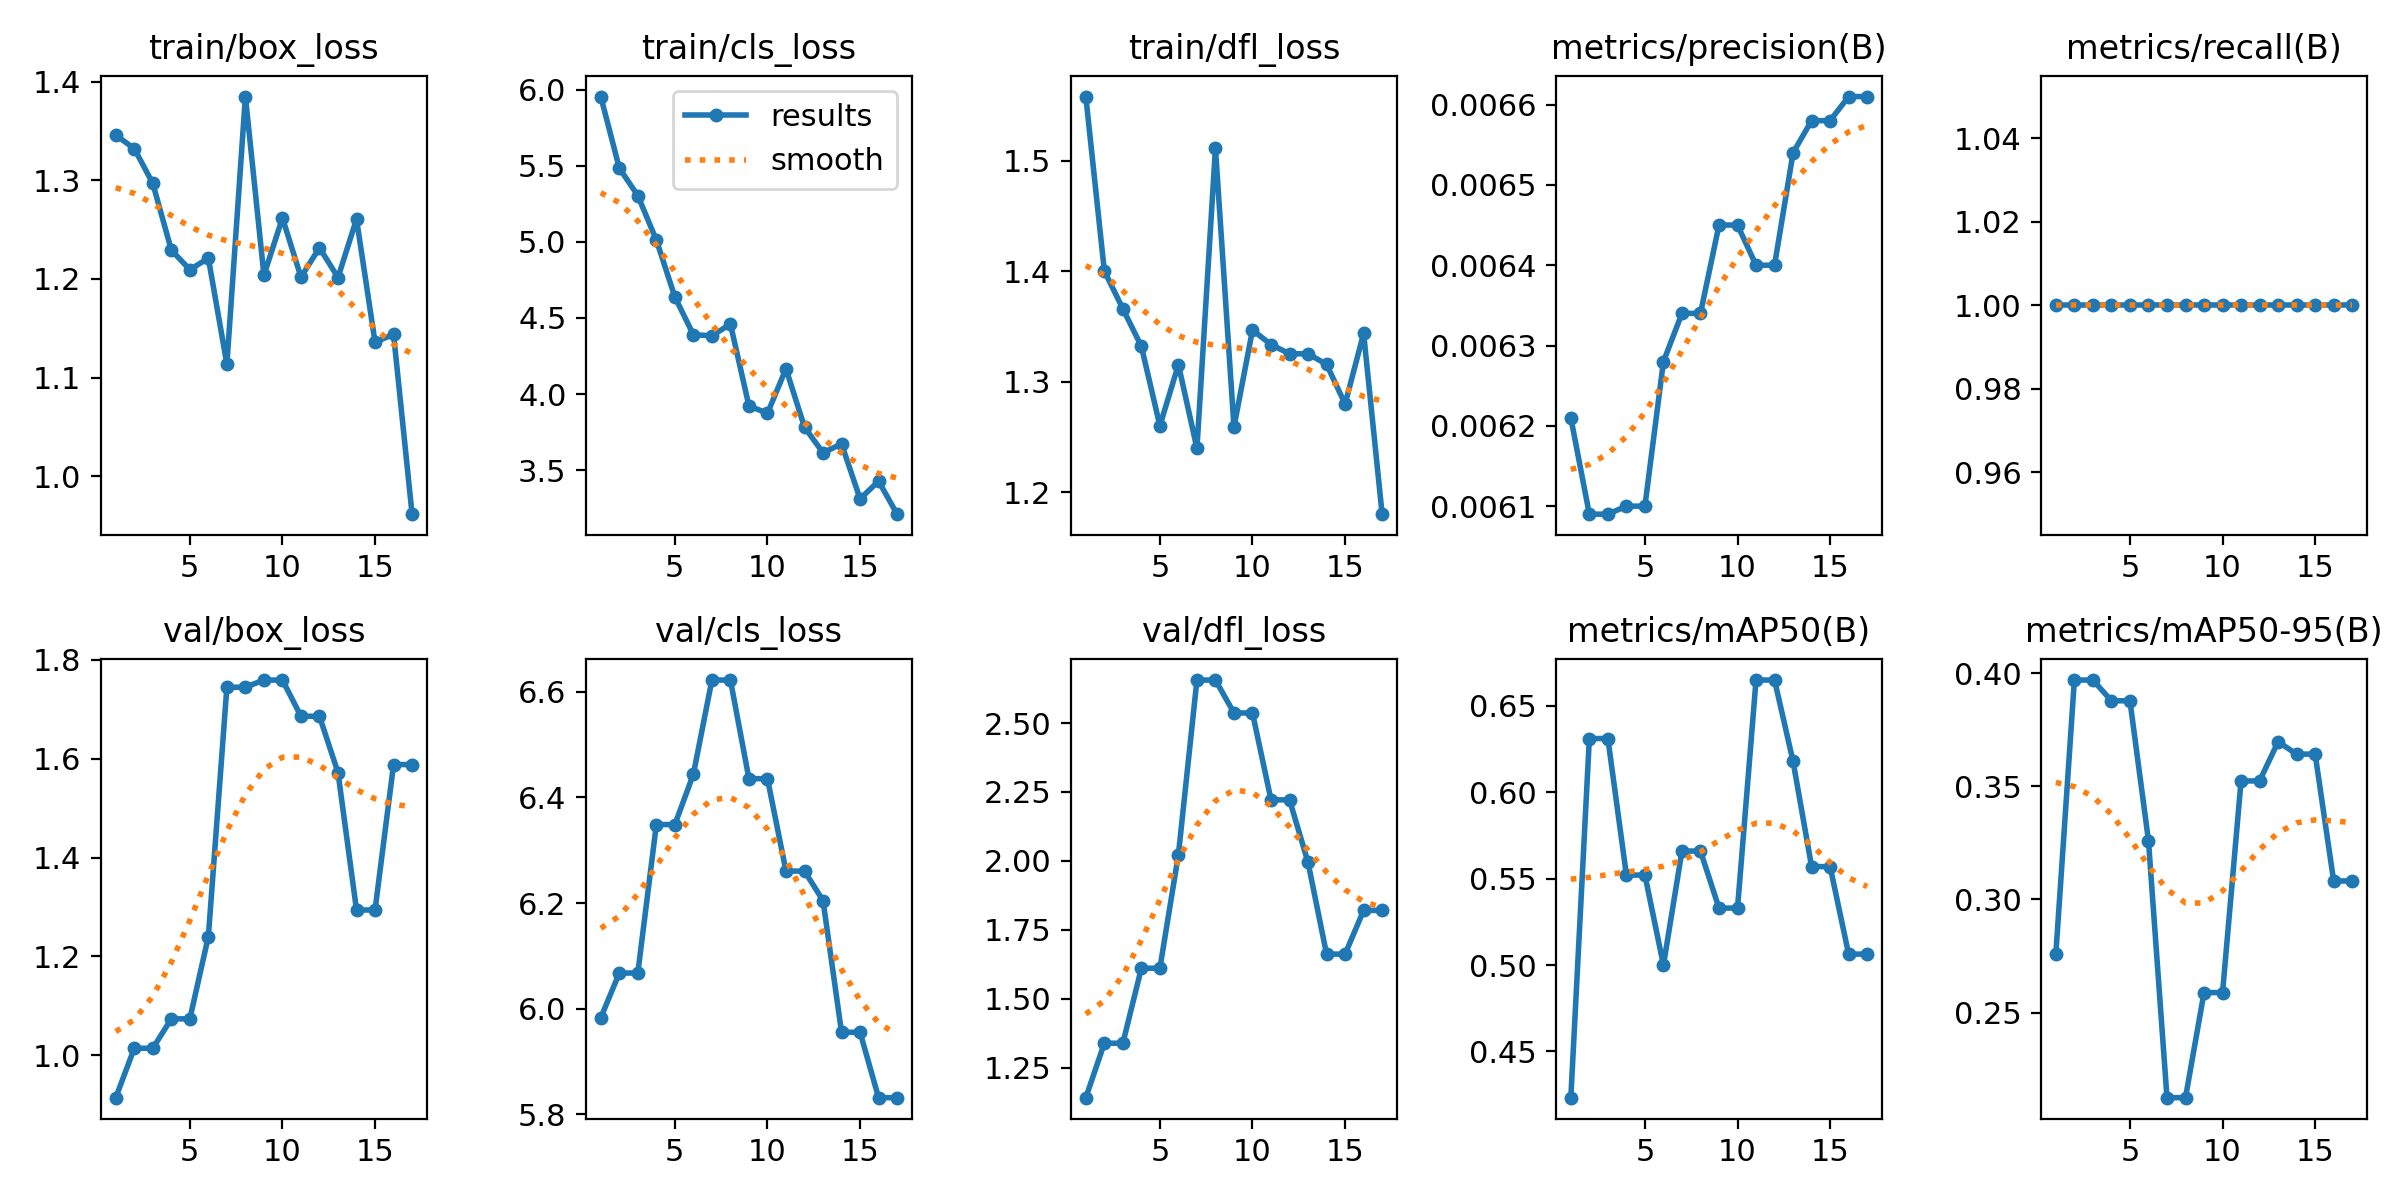

Data behind this chart, as committed beside it:
epoch, time, train/box_loss, train/cls_loss, train/dfl_loss, metrics/precision(B), metrics/recall(B), metrics/mAP50(B), metrics/mAP50-95(B), val/box_loss, val/cls_loss, val/dfl_loss, lr/pg0, lr/pg1, lr/pg2
1, 6.54, 1.346, 5.954, 1.558, 0.00621, 1, 0.4233, 0.276, 0.9146, 5.983, 1.141, 0.00025, 0.00025, 0.07525
2, 12.78, 1.332, 5.485, 1.4, 0.00609, 1, 0.6311, 0.3969, 1.015, 6.068, 1.338, 0.0005602, 0.0005602, 0.04223
3, 19.08, 1.297, 5.304, 1.366, 0.00609, 1, 0.6311, 0.3969, 1.015, 6.068, 1.338, 0.0008441, 0.0008441, 0.009177
4, 25.81, 1.229, 5.012, 1.332, 0.0061, 1, 0.5521, 0.3877, 1.074, 6.348, 1.611, 0.0008812, 0.0008812, 0.0008812
5, 31.6, 1.209, 4.639, 1.26, 0.0061, 1, 0.5521, 0.3877, 1.074, 6.348, 1.611, 0.0008416, 0.0008416, 0.0008416
6, 37.36, 1.221, 4.39, 1.315, 0.00628, 1, 0.5, 0.326, 1.24, 6.444, 2.023, 0.000802, 0.000802, 0.000802
7, 43.06, 1.114, 4.383, 1.24, 0.00634, 1, 0.566, 0.2124, 1.744, 6.622, 2.656, 0.0007624, 0.0007624, 0.0007624
8, 48.91, 1.385, 4.46, 1.511, 0.00634, 1, 0.566, 0.2124, 1.744, 6.622, 2.656, 0.0007228, 0.0007228, 0.0007228
9, 55.06, 1.204, 3.922, 1.259, 0.00645, 1, 0.533, 0.2588, 1.759, 6.435, 2.537, 0.0006832, 0.0006832, 0.0006832
10, 61.94, 1.262, 3.874, 1.347, 0.00645, 1, 0.533, 0.2588, 1.759, 6.435, 2.537, 0.0006436, 0.0006436, 0.0006436
11, 68.4, 1.202, 4.166, 1.333, 0.0064, 1, 0.665, 0.3523, 1.686, 6.26, 2.221, 0.000604, 0.000604, 0.000604
12, 74.64, 1.232, 3.783, 1.325, 0.0064, 1, 0.665, 0.3523, 1.686, 6.26, 2.221, 0.0005644, 0.0005644, 0.0005644
13, 82.38, 1.201, 3.614, 1.325, 0.00654, 1, 0.6179, 0.3696, 1.572, 6.205, 1.994, 0.0005248, 0.0005248, 0.0005248
14, 89.71, 1.261, 3.673, 1.316, 0.00658, 1, 0.557, 0.3642, 1.294, 5.955, 1.662, 0.0004852, 0.0004852, 0.0004852
15, 96.74, 1.136, 3.312, 1.28, 0.00658, 1, 0.557, 0.3642, 1.294, 5.955, 1.662, 0.0004456, 0.0004456, 0.0004456
16, 102.7, 1.144, 3.428, 1.344, 0.00661, 1, 0.5063, 0.3081, 1.588, 5.832, 1.82, 0.000406, 0.000406, 0.000406
17, 108.3, 0.9616, 3.211, 1.18, 0.00661, 1, 0.5063, 0.3081, 1.588, 5.832, 1.82, 0.0003664, 0.0003664, 0.0003664
